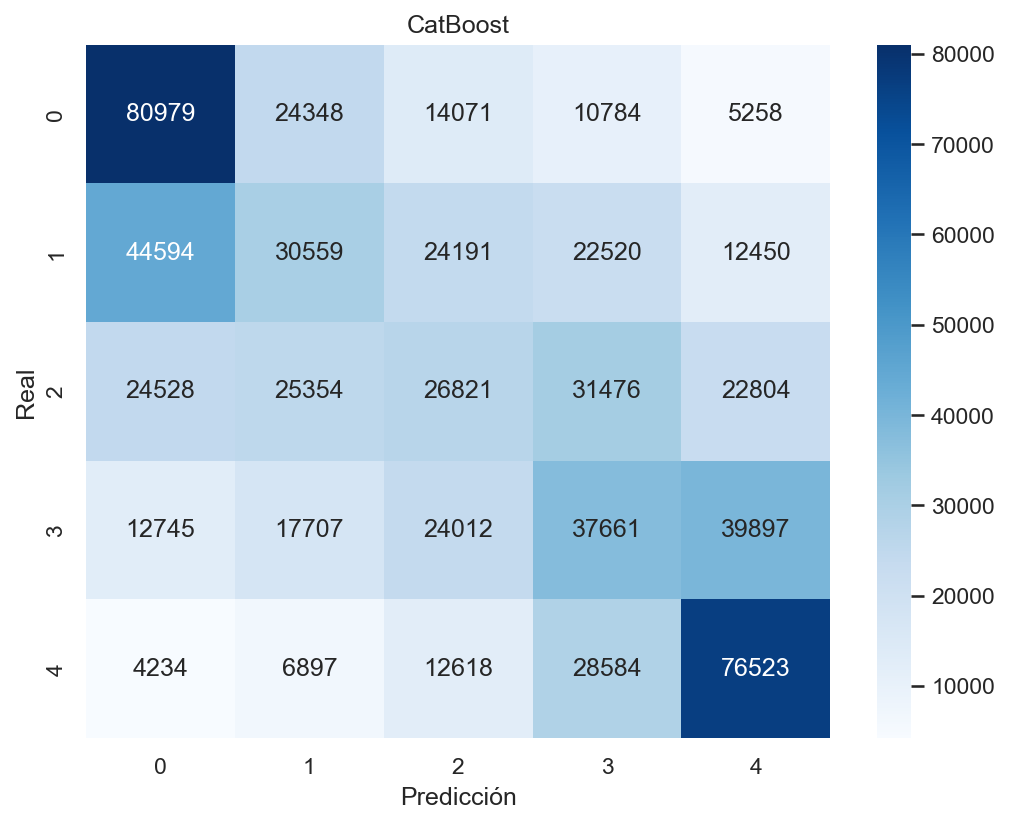

Source data for this figure (header and first rows):
0, 1, 2, 3, 4
80979, 24348, 14071, 10784, 5258
44594, 30559, 24191, 22520, 12450
24528, 25354, 26821, 31476, 22804
12745, 17707, 24012, 37661, 39897
4234, 6897, 12618, 28584, 76523
